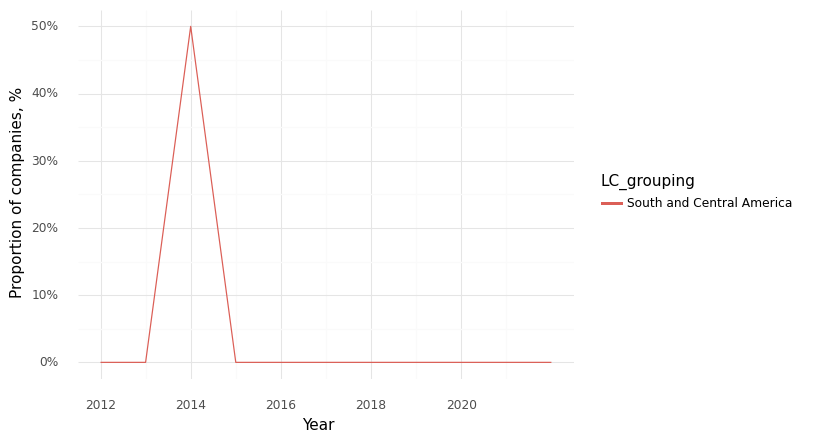

The data file committed next to this chart (first rows):
, Year, LC_grouping, Climate, Health, Intersection
0, 2012, South and Central America, 0.0, 1.0, 0.0
1, 2013, South and Central America, 0.0, 1.0, 0.0
2, 2014, South and Central America, 0.5, 0.5, 0.5
3, 2015, South and Central America, 0.0, 0.5, 0.0
4, 2016, South and Central America, 0.0, 1.0, 0.0
5, 2017, South and Central America, 1.0, 1.0, 0.0
6, 2018, South and Central America, 0.0, 1.0, 0.0
7, 2022, South and Central America, 0.5, 1.0, 0.0
